The GitHub repository AFHEEM/AHClassifier contains a labelled image folder "data" with 2 categories: food, non-food. Examples follow, each with its label.

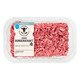
Label: food

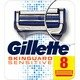
Label: non-food

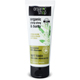
Label: non-food

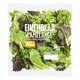
Label: food

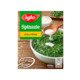
Label: food

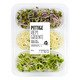
Label: food
